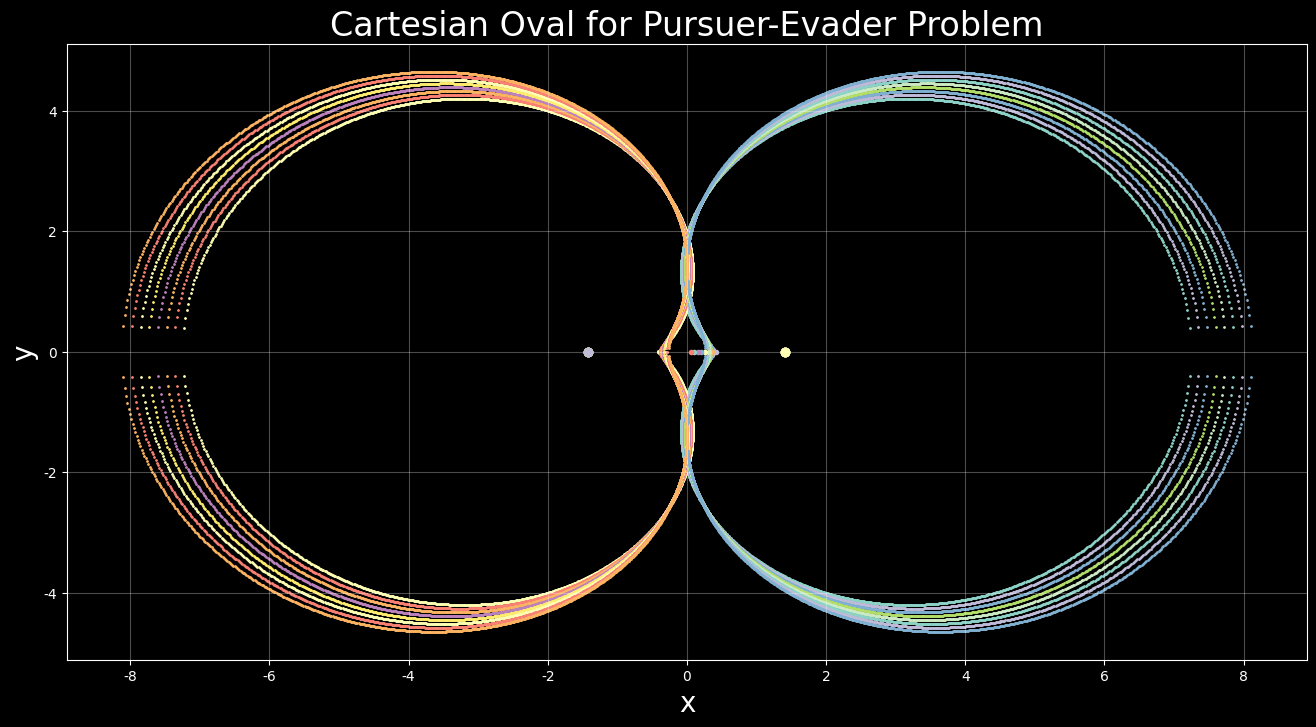

Generate this figure with matplotlib: (Note: this script raises an exception after producing the figure.)
import numpy as np
import matplotlib.pyplot as plt


def plotCartesianOval(x_p,x_e,mu):
    # Args ( Pursurer starting x coord, Evader starting coord, Speed ratio Ve/Vp)        
    t_min = (1/(1+mu))*(x_p-x_e-1)
    t_max = (1/np.sqrt(mu**2-1))*(np.sqrt((x_p-x_e)**2-1))
    numerator = np.sqrt((-2 * x_p + 2 * x_e - 2)**2 - 4 * (mu**4 - 2 * mu**2 + 1) * (2 * x_e * x_p - x_p**2 - 2 * x_p - x_e**2 + 2 * x_e - 1)) + 2 * x_p - 2 * x_e + 2
    denominator = 2 * (mu**4 - 2 * mu**2 + 1)
    t_max_true = numerator/denominator

    # Generate parameter t
    t = np.linspace(t_min, t_max_true, 1000, endpoint=True)

    # Parametric equations
    x1 = [x_p+((mu**2-1)*t**2-2*t-(x_p-x_e)**2-1)/(2*(x_p-x_e)),x_p+((mu**2-1)*t**2-2*t-(x_p-x_e)**2-1)/(2*(x_p-x_e))]
    y1 = [np.sqrt((t+1)**2-(x1[0]-x_p)**2),-np.sqrt((t+1)**2-(x1[1]-x_p)**2)] # Two values for y a positive and a neqative sqrt
    x2 = [-x_p-((mu**2-1)*t**2-2*t-(x_p-x_e)**2-1)/(2*(x_p-x_e)),-x_p-((mu**2-1)*t**2-2*t-(x_p-x_e)**2-1)/(2*(x_p-x_e))]
    y2 = [np.sqrt((t+1)**2-(x2[0]+x_p)**2),-np.sqrt((t+1)**2-(x2[1]+x_p)**2)] # Two values for y a positive and a neqative sqrt

    # Plot the Cartesian oval
    plt.scatter(x1, y1, s=1, label='P1 Cartesian Oval')
    plt.scatter(x2, y2, s=1, label = 'P2 Cartesian Oval')
    # Plot the foci
    plt.plot(x_p, 0, 'o', label='(Pursuer 1)')
    plt.plot(-x_p, 0, 'o', label='(Pursuer 1)')
    plt.plot(x_e, 0,  '.', label ='(Evader)')

# Show the plot
def main():
    # Define conditions
    mu = np.sqrt(2) # Speed ratio, Ve/Vp
    x_p = np.sqrt(2) # Starting Coord for Pursurer
    x_e = 0  # Starting Coord for Evader
    
    # Set Figure Size
    plt.figure(figsize=(16, 8))
    # Set the aspect of the plot to be equal
    
    plt.style.use('dark_background')
    plt.rcParams["font.family"] = "Times New Roman"
    for x_e in np.linspace(np.sqrt(2)-1,0,8,endpoint=False):
        plotCartesianOval(x_p,x_e,mu)

    #plt.gca().set_aspect('equal', adjustable='box')
    # Labels and title
    plt.xlabel('x', fontsize = 20 )
    plt.ylabel('y', fontsize = 20 )
    plt.title('Cartesian Oval for Pursuer-Evader Problem', fontsize = 24)
    #plt.legend()
    plt.grid(True, alpha = 0.3)
    plt.set_cmap('hot')
    plt.savefig('Results/CO_2P1E_XE_ITER.png',dpi=600)
    plt.show()

if __name__ == "__main__":
    main()

